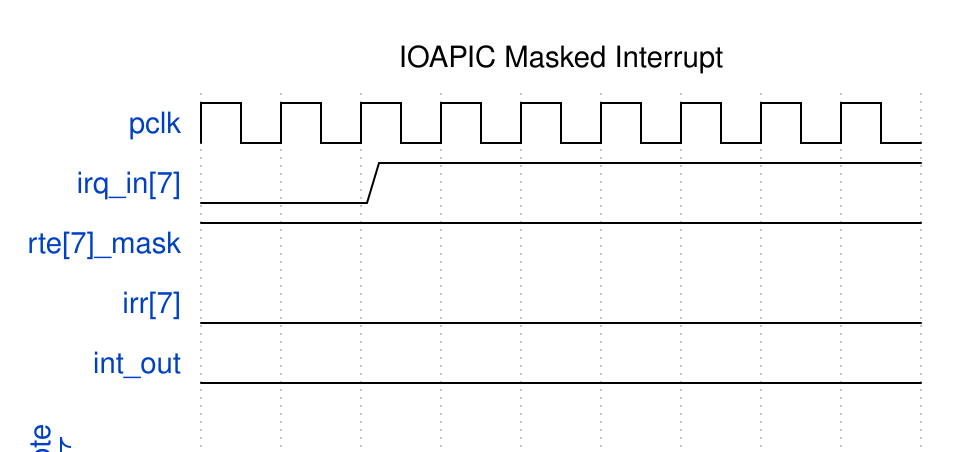

Give the WaveDrom (WaveJSON) description of this timing diagram.

{
  "signal": [
    {"name": "pclk", "wave": "p........"},
    {"name": "irq_in[7]", "wave": "0.1......"},
    {"name": "rte[7]_mask", "wave": "1........"},
    {"name": "irr[7]", "wave": "0........"},
    {"name": "int_out", "wave": "0........"},
    {},
    ["note", "Masked IRQ ignored"]
  ],
  "head": {"text": "IOAPIC Masked Interrupt"}
}
